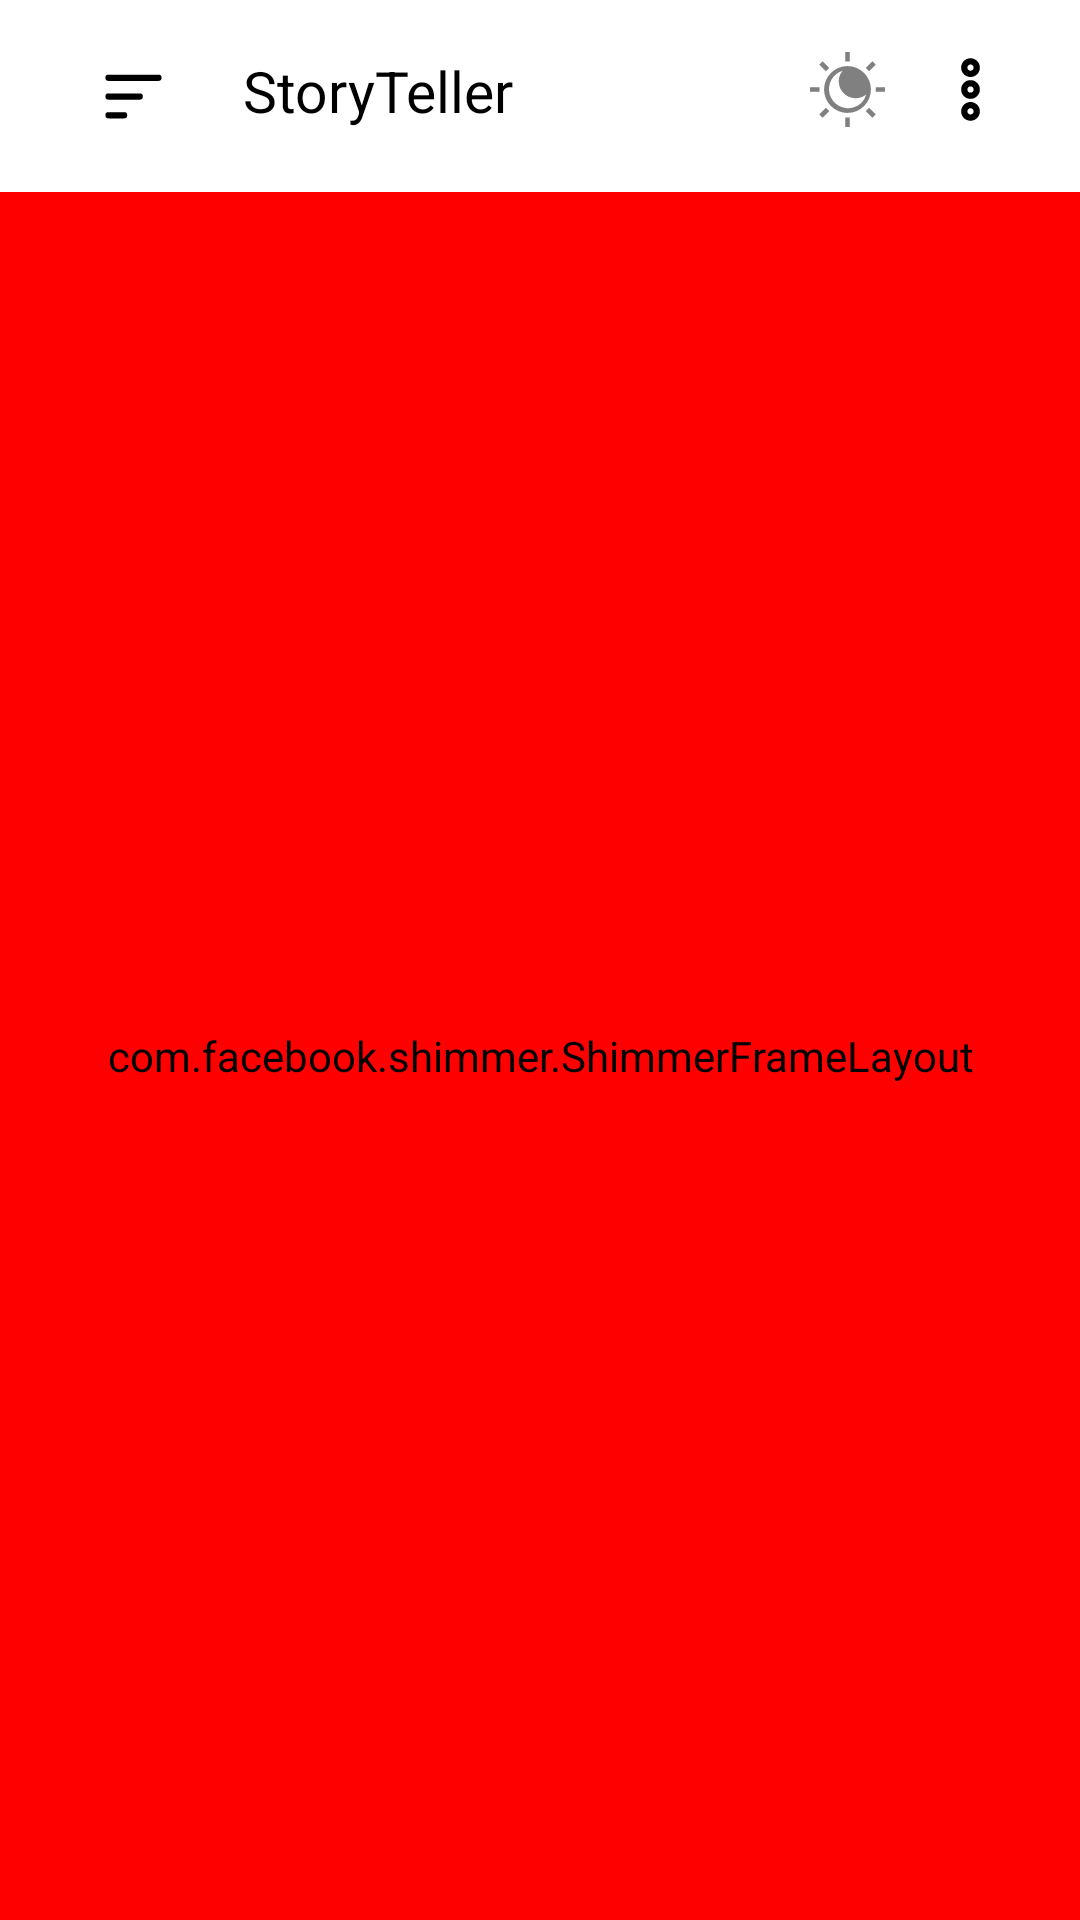

Reconstruct the res/layout file that produces this screen, plus the resources it refers to.
<!-- AndroidManifest.xml: application theme Theme.StoriesData -->
<!-- res/layout/activity_fav.xml -->
<?xml version="1.0" encoding="utf-8"?>
<androidx.drawerlayout.widget.DrawerLayout
    xmlns:android="http://schemas.android.com/apk/res/android"
    xmlns:app="http://schemas.android.com/apk/res-auto"
    xmlns:tools="http://schemas.android.com/tools"
    android:id="@+id/drawer_layout"
    android:layout_width="match_parent"
    android:layout_height="match_parent"
    tools:context=".FavActivity"

    >


    <androidx.constraintlayout.widget.ConstraintLayout
        android:id="@+id/favMainLayout"
        android:background="@color/white"
        android:layout_width="match_parent"
        android:layout_height="match_parent">


        <com.facebook.shimmer.ShimmerFrameLayout
            android:id="@+id/savedShimmerView"
            android:layout_width="match_parent"
            android:layout_height="0dp"
            android:backgroundTint="@color/red"
            app:layout_constraintBottom_toBottomOf="parent"
            app:layout_constraintEnd_toEndOf="parent"
            app:layout_constraintStart_toStartOf="parent"
            app:layout_constraintTop_toBottomOf="@+id/toolbar"
            app:shimmer_auto_start="true">

            <LinearLayout
                android:layout_width="match_parent"
                android:layout_height="match_parent"
                android:orientation="vertical">

                <include layout="@layout/story_row_shimmer" />

                <include layout="@layout/story_row_shimmer" />

                <include layout="@layout/story_row_shimmer" />

                <include layout="@layout/story_row_shimmer" />

                <include layout="@layout/story_row_shimmer" />

                <include layout="@layout/story_row_shimmer" />

                <include layout="@layout/story_row_shimmer" />

                <include layout="@layout/story_row_shimmer" />

                <include layout="@layout/story_row_shimmer" />

            </LinearLayout>

        </com.facebook.shimmer.ShimmerFrameLayout>

        <androidx.appcompat.widget.Toolbar
            android:id="@+id/toolbar"
            android:layout_width="match_parent"
            android:layout_height="?attr/actionBarSize"
            app:layout_constraintTop_toTopOf="parent"
            app:layout_constraintStart_toStartOf="parent"
            app:layout_constraintEnd_toEndOf="parent"
            app:popupTheme="@style/ThemeOverlay.AppCompat.Light" >

            <androidx.constraintlayout.widget.ConstraintLayout
                android:layout_width="match_parent"
                android:layout_height="match_parent"
                tools:layout_editor_absoluteX="16dp">

                <ImageView
                    android:id="@+id/drawerIcon"
                    android:layout_width="25dp"
                    android:layout_height="25dp"
                    android:layout_marginStart="16dp"
                    android:src="@drawable/menu_alt_1_svgrepo_com"
                    app:layout_constraintBottom_toBottomOf="parent"
                    app:layout_constraintStart_toStartOf="parent"
                    app:layout_constraintTop_toTopOf="parent" />

                <TextView
                    android:id="@+id/appNameId"
                    android:layout_width="wrap_content"
                    android:layout_height="wrap_content"
                    android:layout_marginStart="24dp"
                    android:layout_marginBottom="4dp"
                    android:text="StoryTeller"
                    android:textColor="@color/black"
                    android:textSize="19sp"
                    app:layout_constraintBottom_toBottomOf="@+id/drawerIcon"
                    app:layout_constraintStart_toEndOf="@+id/drawerIcon"
                    app:layout_constraintTop_toTopOf="@+id/drawerIcon" />

                <ImageView
                    android:id="@+id/MAINThreeDots"
                    android:layout_width="25dp"
                    android:layout_height="25dp"
                    android:layout_marginEnd="24dp"
                    android:src="@drawable/dots"
                    app:layout_constraintEnd_toEndOf="parent"
                    app:layout_constraintTop_toTopOf="@+id/nightMode" />

                <ImageView
                    android:id="@+id/nightMode"
                    android:layout_width="25dp"
                    android:layout_height="25dp"
                    android:layout_marginEnd="16dp"
                    android:layout_marginBottom="1dp"
                    android:src="@drawable/night_light_symbolic_svgrepo_com__1_"
                    app:layout_constraintBottom_toBottomOf="@+id/appNameId"
                    app:layout_constraintEnd_toEndOf="parent"
                    app:layout_constraintEnd_toStartOf="@+id/MAINThreeDots"
                    app:layout_constraintTop_toTopOf="@+id/appNameId" />

            </androidx.constraintlayout.widget.ConstraintLayout>


        </androidx.appcompat.widget.Toolbar>

        <androidx.recyclerview.widget.RecyclerView
            android:id="@+id/savedRecycler"
            android:layout_width="match_parent"
            android:layout_height="0dp"
            app:layout_constraintBottom_toTopOf="@+id/savedFavContainer"
            app:layout_constraintEnd_toEndOf="parent"
            app:layout_constraintStart_toStartOf="parent"
            app:layout_constraintTop_toBottomOf="@+id/toolbar"
            tools:listitem="@layout/main_recycler" />

        <LinearLayout
            android:id="@+id/savedFavContainer"
            android:layout_width="match_parent"
            android:layout_height="70dp"
            android:layout_marginBottom="32dp"
            android:gravity="center"
            android:orientation="vertical"
            app:layout_constraintBottom_toBottomOf="parent"
            app:layout_constraintEnd_toEndOf="parent"
            app:layout_constraintStart_toStartOf="parent" />

    </androidx.constraintlayout.widget.ConstraintLayout>

    <com.google.android.material.navigation.NavigationView
        android:id="@+id/nav_view"
        android:layout_width="wrap_content"
        app:headerLayout="@layout/drawer_header"
        android:layout_height="match_parent"
        android:layout_gravity="start"
        app:menu="@menu/main_menu" />



</androidx.drawerlayout.widget.DrawerLayout>
<!-- res/layout/story_row_shimmer.xml (included above) -->
<?xml version="1.0" encoding="utf-8"?>
<androidx.constraintlayout.widget.ConstraintLayout
    xmlns:android="http://schemas.android.com/apk/res/android"
    xmlns:app="http://schemas.android.com/apk/res-auto"
    xmlns:tools="http://schemas.android.com/tools"
    android:id="@+id/collectionShimmerParent"
    android:layout_width="match_parent"
    android:background="@drawable/collection_row_shiimer_border"
    android:layout_height="wrap_content"
    android:layout_marginHorizontal="20dp"
    android:layout_marginVertical="5dp">

    <com.facebook.shimmer.ShimmerFrameLayout
        android:id="@+id/shimmer_view_container"

        android:layout_width="match_parent"

        android:layout_height="wrap_content"
        app:layout_constraintEnd_toEndOf="parent"
        app:layout_constraintStart_toStartOf="parent"
        app:layout_constraintTop_toTopOf="parent"
        app:shimmer_auto_start="true"
        app:shimmer_direction="left_to_right"
        app:shimmer_shape="linear"
        >

        <androidx.cardview.widget.CardView
            android:layout_width="match_parent"
            android:layout_height="match_parent"
            android:elevation="15dp"
            app:cardCornerRadius="15dp">

            <androidx.constraintlayout.widget.ConstraintLayout
                android:layout_width="match_parent"
                android:layout_height="match_parent"
                android:background="@drawable/collectionstyle"
                android:padding="10dp">

                
                <com.google.android.material.imageview.ShapeableImageView
                    android:id="@+id/shimmerCollectionIamge"
                    android:layout_width="45dp"
                    android:layout_height="45dp"
                    android:background="@drawable/image_rounded_corner"
                    app:layout_constraintEnd_toStartOf="@+id/collectionName"
                    app:layout_constraintStart_toStartOf="parent"
                    app:layout_constraintTop_toTopOf="parent" />

                <TextView
                    android:id="@+id/collectionName"
                    android:layout_width="0dp"
                    android:layout_height="wrap_content"
                    android:layout_marginStart="16dp"
                    android:layout_marginEnd="16dp"
                    android:background="#cccccc"
                    android:fontFamily="sans-serif-black"
                    android:textColor="#696969"
                    android:textSize="15sp"
                    android:textStyle="italic"
                    app:layout_constraintBottom_toBottomOf="@+id/shimmerCollectionIamge"
                    app:layout_constraintEnd_toEndOf="parent"
                    app:layout_constraintStart_toEndOf="@+id/shimmerCollectionIamge"
                    app:layout_constraintTop_toTopOf="@+id/shimmerCollectionIamge" />

            </androidx.constraintlayout.widget.ConstraintLayout>
        </androidx.cardview.widget.CardView>
    </com.facebook.shimmer.ShimmerFrameLayout>
</androidx.constraintlayout.widget.ConstraintLayout>
<!-- res/layout/main_recycler.xml (included above) -->
<?xml version="1.0" encoding="utf-8"?>
<androidx.constraintlayout.widget.ConstraintLayout xmlns:android="http://schemas.android.com/apk/res/android"
    xmlns:app="http://schemas.android.com/apk/res-auto"
    xmlns:tools="http://schemas.android.com/tools"
    android:layout_marginHorizontal="20dp"
    android:layout_marginVertical="5dp"
    android:id="@+id/mainRecyerRow"

    android:layout_width="match_parent"

    android:layout_height="wrap_content">
    <androidx.cardview.widget.CardView
        android:elevation="15dp"
        app:cardCornerRadius="15dp"

        android:layout_width="match_parent"
        android:layout_height="match_parent">
        <androidx.constraintlayout.widget.ConstraintLayout
            android:layout_width="match_parent"
            android:padding="10dp"
            android:background="@drawable/collectionstyle"

            android:layout_height="match_parent">
            <com.google.android.material.imageview.ShapeableImageView
                android:background="@drawable/image_rounded_corner"
                android:id="@+id/shimmerCollectionIamge"
                android:layout_width="45dp"
                android:layout_height="45dp"
                app:layout_constraintEnd_toStartOf="@+id/collectionName"
                app:layout_constraintStart_toStartOf="parent"
                app:layout_constraintTop_toTopOf="parent"
                tools:srcCompat="@tools:sample/avatars" />

            <TextView
                android:id="@+id/collectionName"
                android:layout_width="0dp"
                android:layout_height="wrap_content"
                android:layout_marginStart="16dp"
                android:layout_marginEnd="16dp"
                android:fontFamily="sans-serif-black"
                android:text="TextView"
                android:textSize="15sp"
                android:textStyle="italic"
                android:textColor="#696969"
                app:layout_constraintBottom_toBottomOf="@+id/shimmerCollectionIamge"
                app:layout_constraintEnd_toEndOf="parent"
                app:layout_constraintStart_toEndOf="@+id/shimmerCollectionIamge"
                app:layout_constraintTop_toTopOf="@+id/shimmerCollectionIamge" />
        </androidx.constraintlayout.widget.ConstraintLayout>
    </androidx.cardview.widget.CardView>


</androidx.constraintlayout.widget.ConstraintLayout>
<!-- res/layout/drawer_header.xml (included above) -->
<LinearLayout
    xmlns:android="http://schemas.android.com/apk/res/android"
    android:layout_width="match_parent"
    android:layout_height="220dp"
    android:paddingVertical="30dp"
    android:orientation="vertical"
    android:gravity="bottom"
    android:padding="16dp"
    android:background="@drawable/background">

    <com.google.android.material.imageview.ShapeableImageView
        android:layout_width="64dp"
        android:layout_height="64dp"
        android:layout_marginVertical="30dp"
        android:src="@drawable/header_image"
    android:scaleType="centerCrop"
    android:layout_gravity="center_horizontal"
    android:layout_marginBottom="16dp"/>

    <TextView
        android:layout_width="wrap_content"
        android:layout_height="wrap_content"
        android:id="@+id/drawer_header_title_name"
        android:text="Welcome To StoryTeller!"
        android:textColor="@android:color/background_dark"


        android:textSize="20sp"
        android:textStyle="bold"/>

    <TextView
        android:layout_width="wrap_content"
        android:layout_height="wrap_content"
        android:text="Explore English Stories"
        android:textColor="@color/black"
        android:layout_marginVertical="5dp"
        android:textSize="14sp"/>
</LinearLayout>
<!-- resources referenced by this layout -->
<resources>
  <color name="black">#FF000000</color>
  <color name="red">#FF0000</color>
  <color name="white">#FFFFFFFF</color>
  <!-- drawable background (drawable) -->
  <?xml version="1.0" encoding="utf-8"?>
  <shape xmlns:android="http://schemas.android.com/apk/res/android"
      android:shape="rectangle">
  
      <gradient
          android:angle="270"
          android:endColor="@color/white"
          android:startColor="#05635B" />
  
  </shape>
  <!-- drawable collection_row_shiimer_border (drawable) -->
  <?xml version="1.0" encoding="utf-8"?>
  <shape xmlns:android="http://schemas.android.com/apk/res/android"
      android:shape="rectangle">
      <stroke
          android:width="2dp"
          android:color="#cccccc"
  
          />
      <corners
          android:radius="8dp"/>
  
  </shape>
  <!-- drawable collectionstyle (drawable) -->
  <?xml version="1.0" encoding="utf-8"?>
  <shape xmlns:android="http://schemas.android.com/apk/res/android"
      android:shape="rectangle">
      <stroke
         android:width="1dp"
          android:color="#686565"
          />
      <solid
          android:color="?android:background"/>
      <corners
          android:radius="10dp"/>
  
  
  
  </shape>
  <!-- drawable dots (drawable) -->
  <vector xmlns:android="http://schemas.android.com/apk/res/android" android:height="40dp" android:viewportHeight="24" android:viewportWidth="24" android:width="40dp">
        
      <path android:fillColor="#000000" android:fillType="evenOdd" android:pathData="M12,4C11.448,4 11,4.448 11,5C11,5.552 11.448,6 12,6C12.552,6 13,5.552 13,5C13,4.448 12.552,4 12,4ZM15,5C15,6.657 13.657,8 12,8C10.343,8 9,6.657 9,5C9,3.343 10.343,2 12,2C13.657,2 15,3.343 15,5ZM12,11C11.448,11 11,11.448 11,12C11,12.552 11.448,13 12,13C12.552,13 13,12.552 13,12C13,11.448 12.552,11 12,11ZM15,12C15,13.657 13.657,15 12,15C10.343,15 9,13.657 9,12C9,10.343 10.343,9 12,9C13.657,9 15,10.343 15,12ZM11,19C11,18.448 11.448,18 12,18C12.552,18 13,18.448 13,19C13,19.552 12.552,20 12,20C11.448,20 11,19.552 11,19ZM12,22C13.657,22 15,20.657 15,19C15,17.343 13.657,16 12,16C10.343,16 9,17.343 9,19C9,20.657 10.343,22 12,22Z"/>
      
  </vector>
  <!-- drawable image_rounded_corner (drawable) -->
  <shape xmlns:android="http://schemas.android.com/apk/res/android"
      android:shape="rectangle">
      <solid android:color="#cccccc" /> 
      <corners android:radius="15dp" /> 
  </shape>
  <!-- drawable menu_alt_1_svgrepo_com (drawable) -->
  <vector xmlns:android="http://schemas.android.com/apk/res/android" android:height="40dp" android:viewportHeight="24" android:viewportWidth="24" android:width="40dp">
        
      <path android:fillColor="#00000000" android:pathData="M4,6H20M4,12H14M4,18H9" android:strokeColor="#000000" android:strokeLineCap="round" android:strokeLineJoin="round" android:strokeWidth="2"/>
      
  </vector>
  <!-- drawable night_light_symbolic_svgrepo_com__1_ (drawable) -->
  <vector xmlns:android="http://schemas.android.com/apk/res/android" android:height="40dp" android:viewportHeight="16" android:viewportWidth="16" android:width="40dp">
        
      <path android:fillColor="#808080" android:pathData="M8,3a5,5 0,1 0,0 10A5,5 0,0 0,8 3zM6.951,4a3.589,3.589 0,0 0,-0.691 3.195,3.596 3.596,0 0,0 4.402,2.543c0.49,-0.133 0.946,-0.37 1.338,-0.691a4.084,4.084 0,0 1,-2.861 2.814A4.081,4.081 0,0 1,6.951 4zM8.5,0h-1v2h1zM13.303,1.99l-1.414,1.414 0.707,0.707 1.415,-1.414zM2.697,1.99l-0.707,0.707 1.414,1.414 0.707,-0.707zM16,7.5h-2v1h2zM2,7.5L0,7.5v1h2zM12.596,11.889l-0.707,0.707 1.414,1.414 0.707,-0.707zM3.404,11.889L1.99,13.303l0.707,0.707 1.414,-1.414zM8.5,13.999h-1v2h1z"/>
      
  </vector>
  <style name="Theme.StoriesData" parent="Base.Theme.StoriesData" />
  <style name="Base.Theme.StoriesData" parent="Theme.Material3.DayNight.NoActionBar">
          
          
      </style>
</resources>
